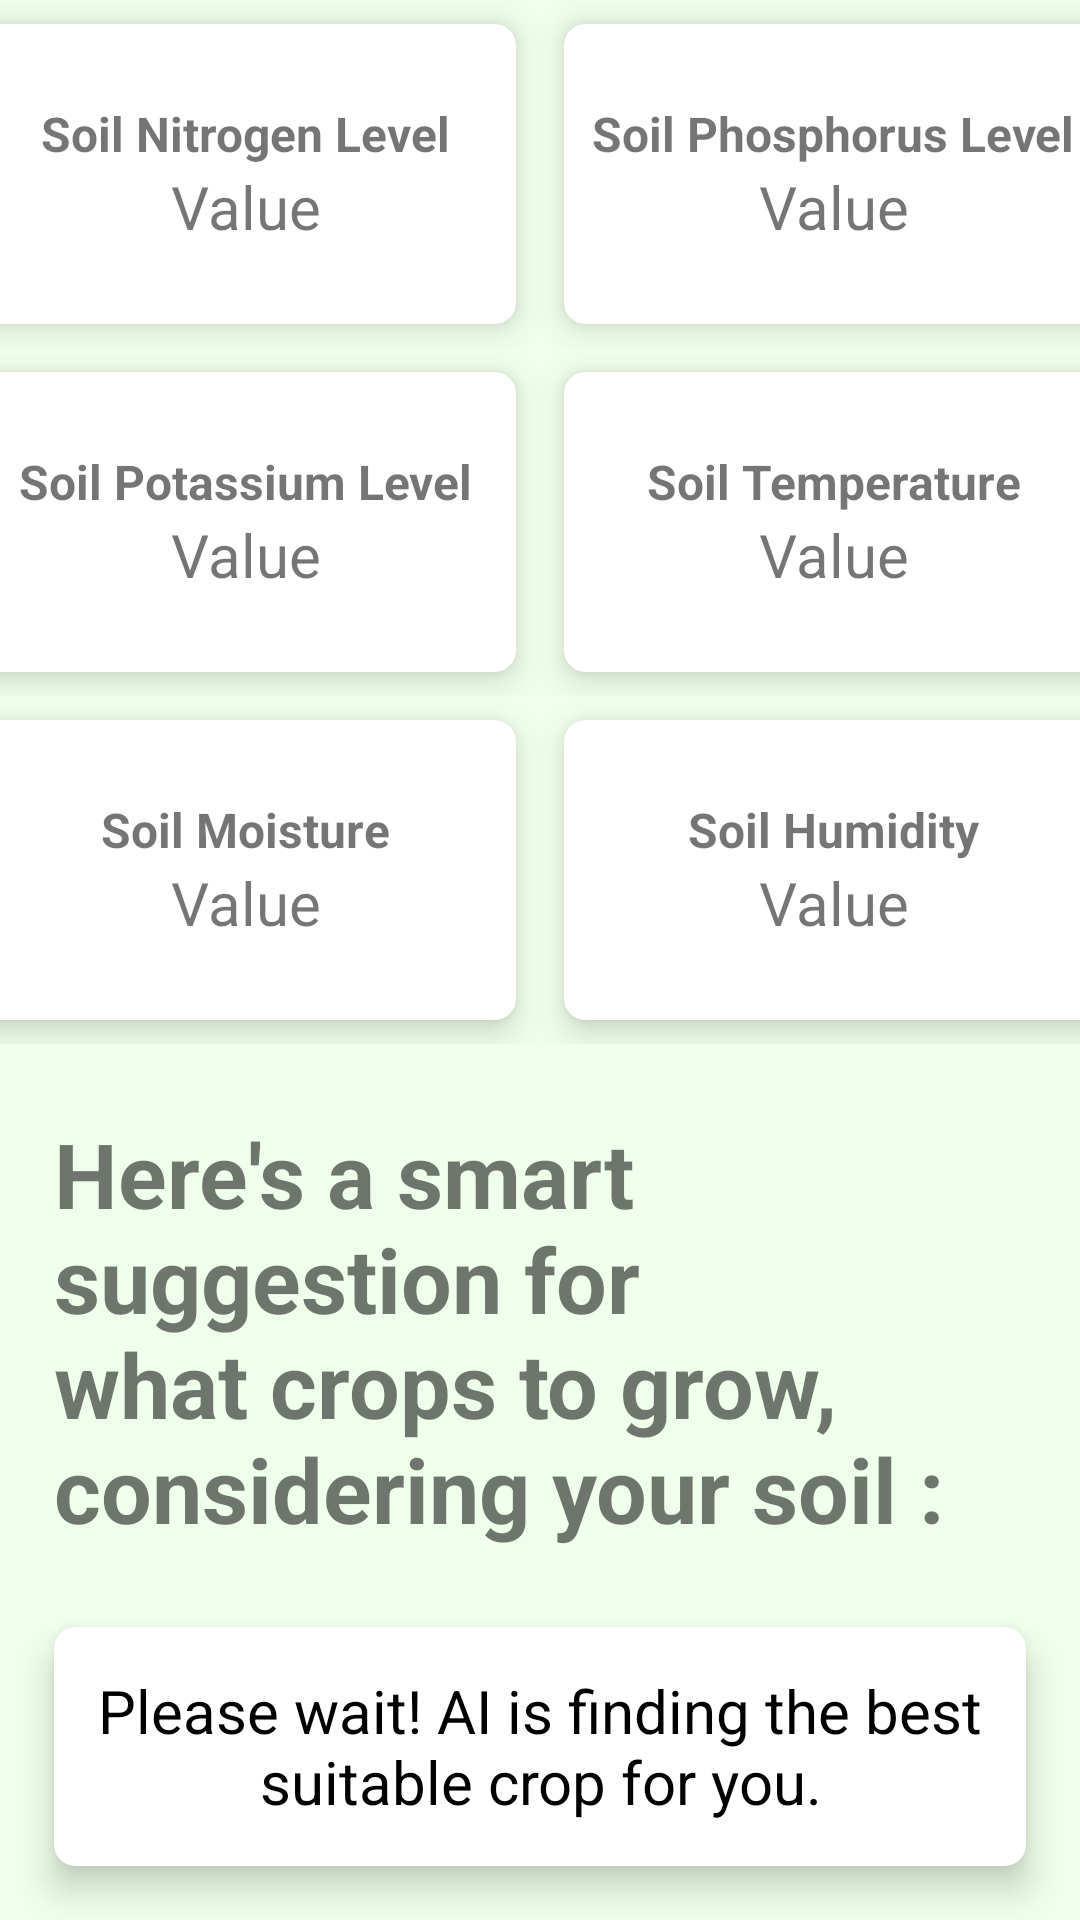

The Android layout XML behind this screen, and the referenced resources:
<!-- AndroidManifest.xml: application theme Theme.YieldSmart -->
<!-- res/layout/activity_smart_recommendation.xml -->
<?xml version="1.0" encoding="utf-8"?>
<LinearLayout xmlns:android="http://schemas.android.com/apk/res/android"
    xmlns:app="http://schemas.android.com/apk/res-auto"
    xmlns:tools="http://schemas.android.com/tools"
    android:layout_width="match_parent"
    android:layout_height="match_parent"
    android:orientation="vertical"
    tools:context=".SmartRecommendation"
    android:background="#F0FFEB">

    <LinearLayout
        android:layout_width="match_parent"
        android:layout_height="wrap_content"
        android:gravity="center"
        android:orientation="horizontal">

        <androidx.cardview.widget.CardView
            android:layout_width="180dp"
            android:layout_height="100dp"
            android:layout_margin="8dp"
            app:cardCornerRadius="7dp"
            app:cardElevation="7dp">

            <LinearLayout
                android:layout_width="match_parent"
                android:layout_height="match_parent"
                android:gravity="center"
                android:orientation="vertical">

                <TextView
                    android:layout_width="wrap_content"
                    android:layout_height="wrap_content"
                    android:text="Soil Nitrogen Level"
                    android:textSize="16sp"
                    android:textStyle="bold" />

                <TextView
                    android:id="@+id/nitro_val"
                    android:layout_width="wrap_content"
                    android:layout_height="wrap_content"
                    android:text="Value"
                    android:textSize="20sp" />
            </LinearLayout>

        </androidx.cardview.widget.CardView>

        <androidx.cardview.widget.CardView
            android:layout_width="180dp"
            android:layout_height="100dp"
            android:layout_margin="8dp"
            app:cardCornerRadius="7dp"
            app:cardElevation="7dp">

            <LinearLayout
                android:layout_width="match_parent"
                android:layout_height="match_parent"
                android:gravity="center"
                android:orientation="vertical">

                <TextView
                    android:layout_width="wrap_content"
                    android:layout_height="wrap_content"
                    android:text="Soil Phosphorus Level"
                    android:textSize="16sp"
                    android:textStyle="bold" />

                <TextView
                    android:id="@+id/pho_val"
                    android:layout_width="wrap_content"
                    android:layout_height="wrap_content"
                    android:text="Value"
                    android:textSize="20sp" />
            </LinearLayout>

        </androidx.cardview.widget.CardView>
    </LinearLayout>

    <LinearLayout
        android:layout_width="match_parent"
        android:layout_height="wrap_content"
        android:gravity="center"
        android:orientation="horizontal">

        <androidx.cardview.widget.CardView
            android:layout_width="180dp"
            android:layout_height="100dp"
            android:layout_margin="8dp"
            app:cardCornerRadius="7dp"
            app:cardElevation="7dp">

            <LinearLayout
                android:layout_width="match_parent"
                android:layout_height="match_parent"
                android:gravity="center"
                android:orientation="vertical">

                <TextView
                    android:layout_width="wrap_content"
                    android:layout_height="wrap_content"
                    android:text="Soil Potassium Level"
                    android:textSize="16sp"
                    android:textStyle="bold" />

                <TextView
                    android:id="@+id/pot_val"
                    android:layout_width="wrap_content"
                    android:layout_height="wrap_content"
                    android:text="Value"
                    android:textSize="20sp" />
            </LinearLayout>

        </androidx.cardview.widget.CardView>

        <androidx.cardview.widget.CardView
            android:layout_width="180dp"
            android:layout_height="100dp"
            android:layout_margin="8dp"
            app:cardCornerRadius="7dp"
            app:cardElevation="7dp">

            <LinearLayout
                android:layout_width="match_parent"
                android:layout_height="match_parent"
                android:gravity="center"
                android:orientation="vertical">

                <TextView
                    android:layout_width="wrap_content"
                    android:layout_height="wrap_content"
                    android:text="Soil Temperature"
                    android:textSize="16sp"
                    android:textStyle="bold" />

                <TextView
                    android:id="@+id/temp"
                    android:layout_width="wrap_content"
                    android:layout_height="wrap_content"
                    android:text="Value"
                    android:textSize="20sp" />
            </LinearLayout>

        </androidx.cardview.widget.CardView>
    </LinearLayout>

    <LinearLayout
        android:layout_width="match_parent"
        android:layout_height="wrap_content"
        android:gravity="center"
        android:orientation="horizontal">

        <androidx.cardview.widget.CardView
            android:layout_width="180dp"
            android:layout_height="100dp"
            android:layout_margin="8dp"
            app:cardCornerRadius="7dp"
            app:cardElevation="7dp">

            <LinearLayout
                android:layout_width="match_parent"
                android:layout_height="match_parent"
                android:gravity="center"
                android:orientation="vertical">

                <TextView
                    android:layout_width="wrap_content"
                    android:layout_height="wrap_content"
                    android:text="Soil Moisture"
                    android:textSize="16sp"
                    android:textStyle="bold" />

                <TextView
                    android:id="@+id/moisture"
                    android:layout_width="wrap_content"
                    android:layout_height="wrap_content"
                    android:text="Value"
                    android:textSize="20sp" />
            </LinearLayout>

        </androidx.cardview.widget.CardView>

        <androidx.cardview.widget.CardView
            android:layout_width="180dp"
            android:layout_height="100dp"
            android:layout_margin="8dp"
            app:cardCornerRadius="7dp"
            app:cardElevation="7dp">

            <LinearLayout
                android:layout_width="match_parent"
                android:layout_height="match_parent"
                android:gravity="center"
                android:orientation="vertical">

                <TextView
                    android:layout_width="wrap_content"
                    android:layout_height="wrap_content"
                    android:text="Soil Humidity"
                    android:textSize="16sp"
                    android:textStyle="bold" />

                <TextView
                    android:id="@+id/humidity"
                    android:layout_width="wrap_content"
                    android:layout_height="wrap_content"
                    android:text="Value"
                    android:textSize="20sp" />
            </LinearLayout>

        </androidx.cardview.widget.CardView>
    </LinearLayout>

    <TextView
        android:layout_width="match_parent"
        android:layout_height="wrap_content"
        android:layout_marginTop="15dp"
        android:padding="8dp"
        android:paddingStart="18dp"
        android:text="Here's a smart suggestion for what crops to grow, considering your soil : "
        android:textSize="30sp"
        android:textStyle="bold" />

    <androidx.cardview.widget.CardView
        android:layout_width="match_parent"
        android:layout_height="match_parent"
        android:layout_margin="18dp"
        app:cardCornerRadius="7dp"
        app:cardElevation="7dp">

        <LinearLayout
            android:layout_width="match_parent"
            android:layout_height="match_parent"
            android:gravity="center"
            android:orientation="vertical">

            <TextView
                android:id="@+id/dataTextView"
                android:layout_width="wrap_content"
                android:layout_height="wrap_content"
                android:layout_gravity="center"
                android:gravity="center"
                android:padding="8dp"
                android:text="Please wait! AI is finding the best suitable crop for you."
                android:textColor="@android:color/black"
                android:textSize="20sp" />

        </LinearLayout>

    </androidx.cardview.widget.CardView>

</LinearLayout>
<!-- resources referenced by this layout -->
<resources>
  <style name="Theme.YieldSmart" parent="Theme.MaterialComponents.DayNight.DarkActionBar">
          
          <item name="colorPrimary">@color/purple_500</item>
          <item name="colorPrimaryVariant">@color/purple_700</item>
          <item name="colorOnPrimary">@color/white</item>
          
          <item name="colorSecondary">@color/teal_200</item>
          <item name="colorSecondaryVariant">@color/teal_700</item>
          <item name="colorOnSecondary">@color/black</item>
          
          <item name="android:statusBarColor">?attr/colorPrimaryVariant</item>
          
      </style>
  <color name="purple_500">#4CAF50</color>
  <color name="purple_700">#009626</color>
  <color name="white">#FFFFFFFF</color>
  <color name="teal_200">#FF03DAC5</color>
  <color name="teal_700">#FF018786</color>
  <color name="black">#FF000000</color>
</resources>
